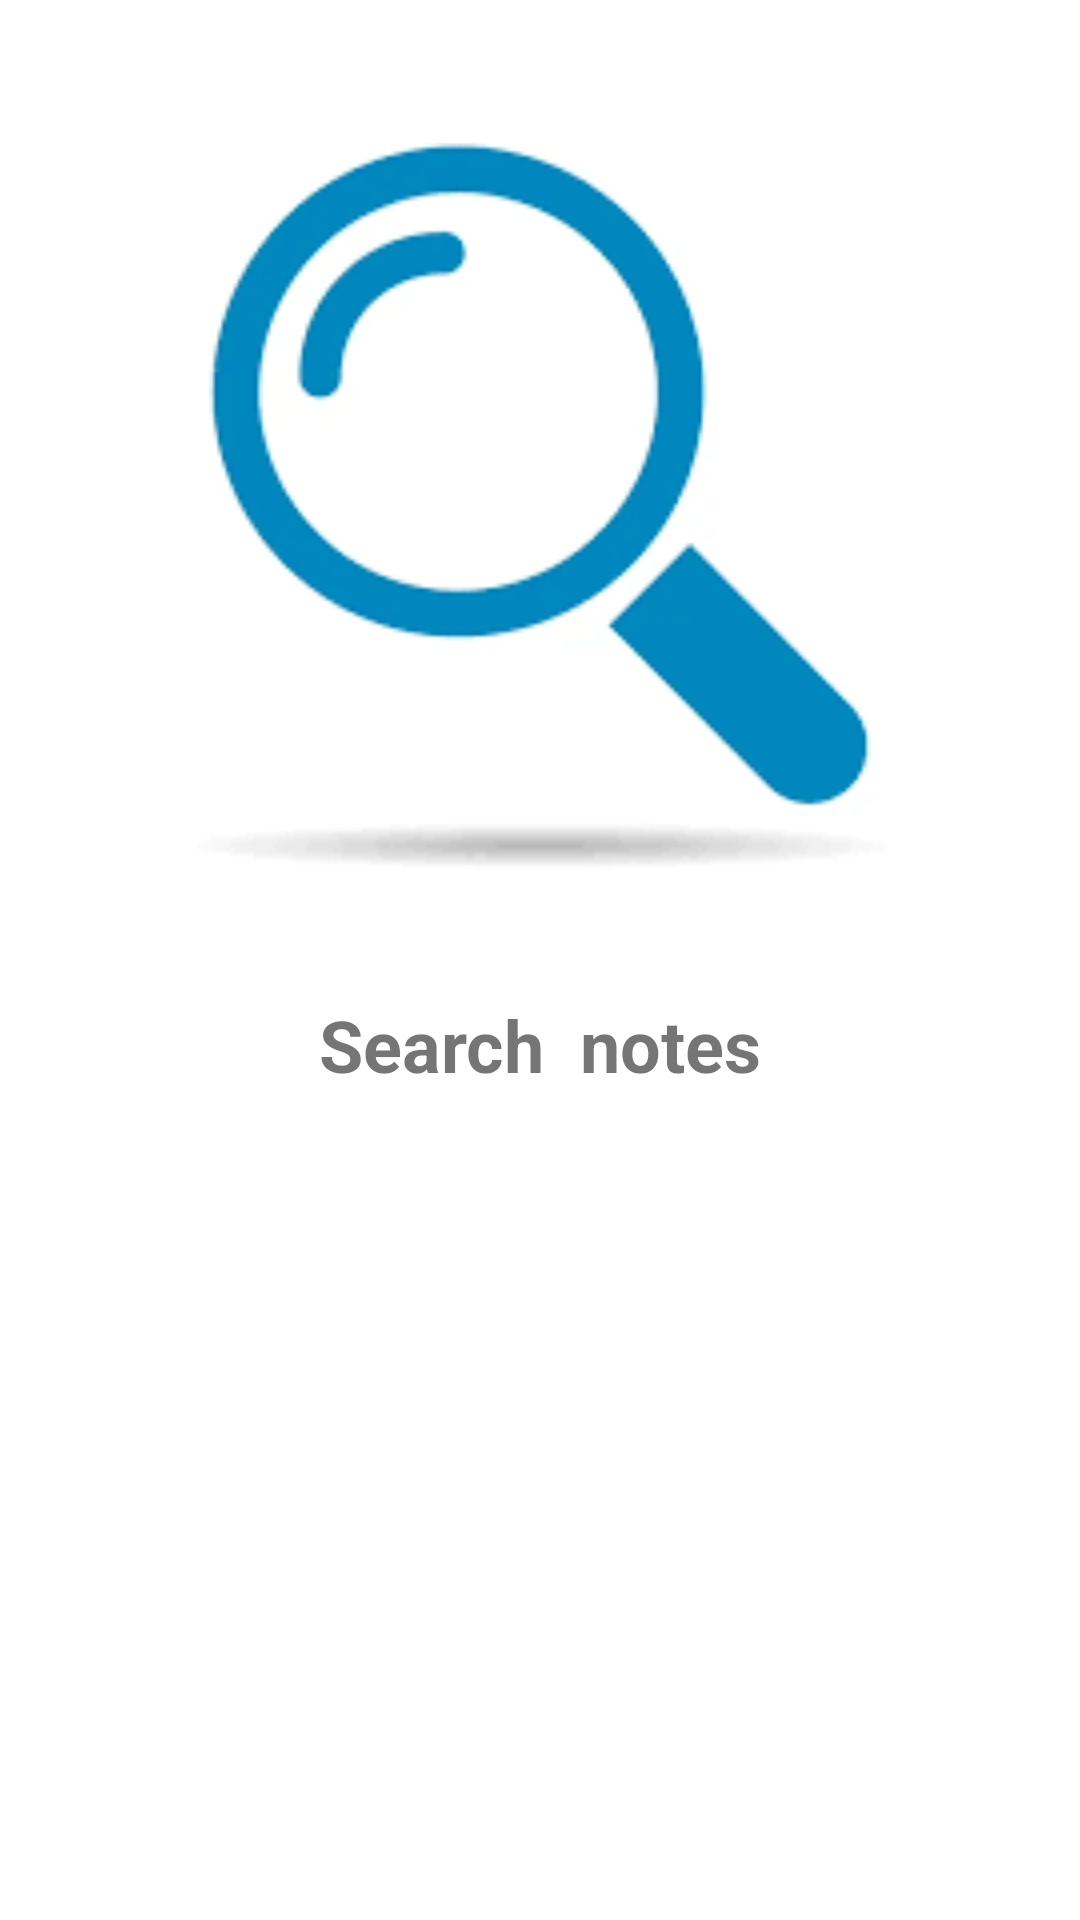

This screen was rendered from an Android layout file. Write that file and the resources it references.
<!-- AndroidManifest.xml: application theme Base.Theme.NoteTakingApp -->
<!-- res/layout/fragment_thirdscreen.xml -->
<?xml version="1.0" encoding="utf-8"?>
<androidx.constraintlayout.widget.ConstraintLayout xmlns:android="http://schemas.android.com/apk/res/android"
    xmlns:tools="http://schemas.android.com/tools"
    android:layout_width="match_parent"
    android:layout_height="match_parent"
    xmlns:app="http://schemas.android.com/apk/res-auto"
    tools:context=".view.screens.ThirdScreen">

    
    <ImageView
        android:id="@+id/imageView"
        android:layout_width="300dp"
        android:layout_height="300dp"
        android:layout_marginTop="16dp"
        android:src="@drawable/search"
        app:layout_constraintEnd_toEndOf="parent"
        app:layout_constraintStart_toStartOf="parent"
        app:layout_constraintTop_toTopOf="parent" />

    
    <TextView
        android:id="@+id/textView2"
        android:layout_width="wrap_content"
        android:layout_height="wrap_content"
        android:layout_marginTop="16dp"
        android:text="Search  notes"
        android:textSize="24sp"
        android:textStyle="bold"
        app:layout_constraintEnd_toEndOf="@id/imageView"
        app:layout_constraintStart_toStartOf="@id/imageView"
        app:layout_constraintTop_toBottomOf="@id/imageView" />

    
    <TextView
        android:id="@+id/textView3"
        android:layout_width="wrap_content"
        android:layout_height="wrap_content"
        android:layout_marginEnd="16dp"
        android:layout_marginBottom="16dp"
        android:padding="20dp"
        android:text="Finish"
        android:visibility="gone"
        android:textSize="20sp"
        android:textStyle="bold"
        android:textColor="@android:color/black"
        app:layout_constraintBottom_toBottomOf="parent"
        app:layout_constraintEnd_toEndOf="parent" />

</androidx.constraintlayout.widget.ConstraintLayout>
<!-- resources referenced by this layout -->
<resources>
  <!-- drawable search: png bitmap (drawable, 5706 bytes) -->
  <style name="Base.Theme.NoteTakingApp" parent="Theme.MaterialComponents.DayNight.DarkActionBar">
          <item name="colorPrimary">@color/colorAccent</item>
          <item name="colorSecondary">@color/colorSecondary</item>
          <item name="colorAccent">@color/colorAccent</item>
          <item name="android:textColorPrimary">@color/colorOnPrimary</item>
          <item name="android:textColorSecondary">@color/colorOnSecondary</item>
          <item name="colorError">@color/colorError</item>
          <item name="actionBarTheme">@style/CustomActionBarTheme</item>
  
  </style>
  <color name="colorAccent">#FDC830</color>
  <color name="colorSecondary">#26D0CE</color>
  <color name="colorOnPrimary">#000000</color>
  <color name="colorOnSecondary">#000000</color>
  <color name="colorError">#B00020</color>
  <style name="CustomActionBarTheme" parent="ThemeOverlay.AppCompat.Dark.ActionBar">
          <item name="android:textColorPrimary">@color/colorOnPrimary</item>
          <item name="android:textColor">@color/colorOnPrimary</item>
          <item name="android:textColorHint">@color/colorOnPrimary</item>
      </style>
</resources>
